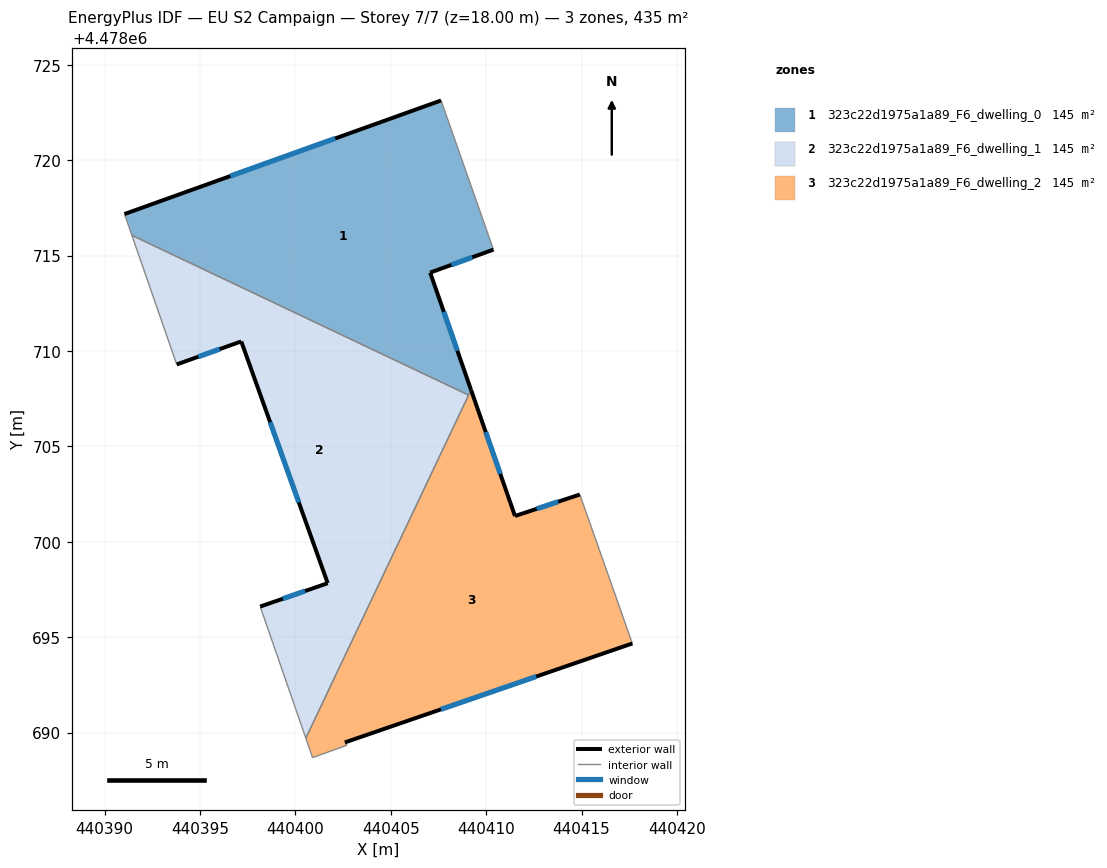
=== STOREY PLAN SPEC (per zone: floor XY polygon, exterior-wall plan segments, windows/doors) ===
zone 1: 323c22d1975a1a89_F6_dwelling_0  (145.0 m²)
  floor: (440409.21, 4478707.96) (440407.07, 4478714.11) (440410.38, 4478715.31) (440407.64, 4478723.13) (440391.05, 4478717.18) (440391.43, 4478716.06) (440409.08, 4478707.69)
  exterior wall: (440391.05, 4478717.18) – (440407.64, 4478723.13)  [17.6 m]
    window: (440396.59, 4478719.17) – (440402.09, 4478721.14)  [5.8 m²]
  exterior wall: (440410.38, 4478715.31) – (440407.07, 4478714.11)  [3.5 m]
    window: (440409.27, 4478714.91) – (440408.17, 4478714.51)  [1.2 m²]
  exterior wall: (440407.07, 4478714.11) – (440409.21, 4478707.96)  [6.5 m]
    window: (440407.78, 4478712.05) – (440408.49, 4478710.01)  [2.1 m²]
  interior walls: 4
zone 2: 323c22d1975a1a89_F6_dwelling_1  (145.0 m²)
  floor: (440400.55, 4478689.71) (440409.08, 4478707.69) (440391.43, 4478716.06) (440393.78, 4478709.29) (440397.17, 4478710.50) (440401.70, 4478697.83) (440398.16, 4478696.61)
  exterior wall: (440398.16, 4478696.61) – (440401.70, 4478697.83)  [3.7 m]
    window: (440399.34, 4478697.01) – (440400.51, 4478697.42)  [1.2 m²]
  exterior wall: (440401.70, 4478697.83) – (440397.17, 4478710.50)  [13.5 m]
    window: (440400.18, 4478702.07) – (440398.68, 4478706.27)  [4.4 m²]
  exterior wall: (440397.17, 4478710.50) – (440393.78, 4478709.29)  [3.6 m]
    window: (440396.03, 4478710.10) – (440394.91, 4478709.70)  [1.2 m²]
  interior walls: 4
zone 3: 323c22d1975a1a89_F6_dwelling_2  (145.0 m²)
  floor: (440417.66, 4478694.67) (440417.60, 4478694.83) (440414.91, 4478702.48) (440411.51, 4478701.35) (440409.21, 4478707.96) (440400.55, 4478689.71) (440400.90, 4478688.69) (440402.71, 4478689.34) (440402.60, 4478689.49)
  exterior wall: (440417.66, 4478694.67) – (440402.60, 4478689.49)  [15.9 m]
    window: (440412.63, 4478692.94) – (440407.63, 4478691.22)  [5.3 m²]
  exterior wall: (440409.21, 4478707.96) – (440411.51, 4478701.35)  [7.0 m]
    window: (440409.98, 4478705.75) – (440410.74, 4478703.56)  [2.3 m²]
  exterior wall: (440411.51, 4478701.35) – (440414.91, 4478702.48)  [3.6 m]
    window: (440412.65, 4478701.73) – (440413.77, 4478702.10)  [1.2 m²]
  interior walls: 7

=== DERIVED (storey summary) ===
Building: EU S2 Campaign
Storey: 7 of 7  (floor level z = 18.00 m)
Storey gross floor area: 434.9 m²
Zones on this storey: 3
  - 323c22d1975a1a89_F6_dwelling_0: floor 145.0 m²; exterior wall 27.7 m (83.0 m²); 3 window(s) 9.1 m²; WWR 11.0%
  - 323c22d1975a1a89_F6_dwelling_1: floor 145.0 m²; exterior wall 20.8 m (62.4 m²); 3 window(s) 6.9 m²; WWR 11.0%
  - 323c22d1975a1a89_F6_dwelling_2: floor 145.0 m²; exterior wall 26.5 m (79.5 m²); 3 window(s) 8.7 m²; WWR 11.0%
Zone adjacency (shared interzone walls):
  - 323c22d1975a1a89_F6_dwelling_0 ↔ 323c22d1975a1a89_F6_dwelling_1
  - 323c22d1975a1a89_F6_dwelling_0 ↔ 323c22d1975a1a89_F6_dwelling_2
  - 323c22d1975a1a89_F6_dwelling_1 ↔ 323c22d1975a1a89_F6_dwelling_2